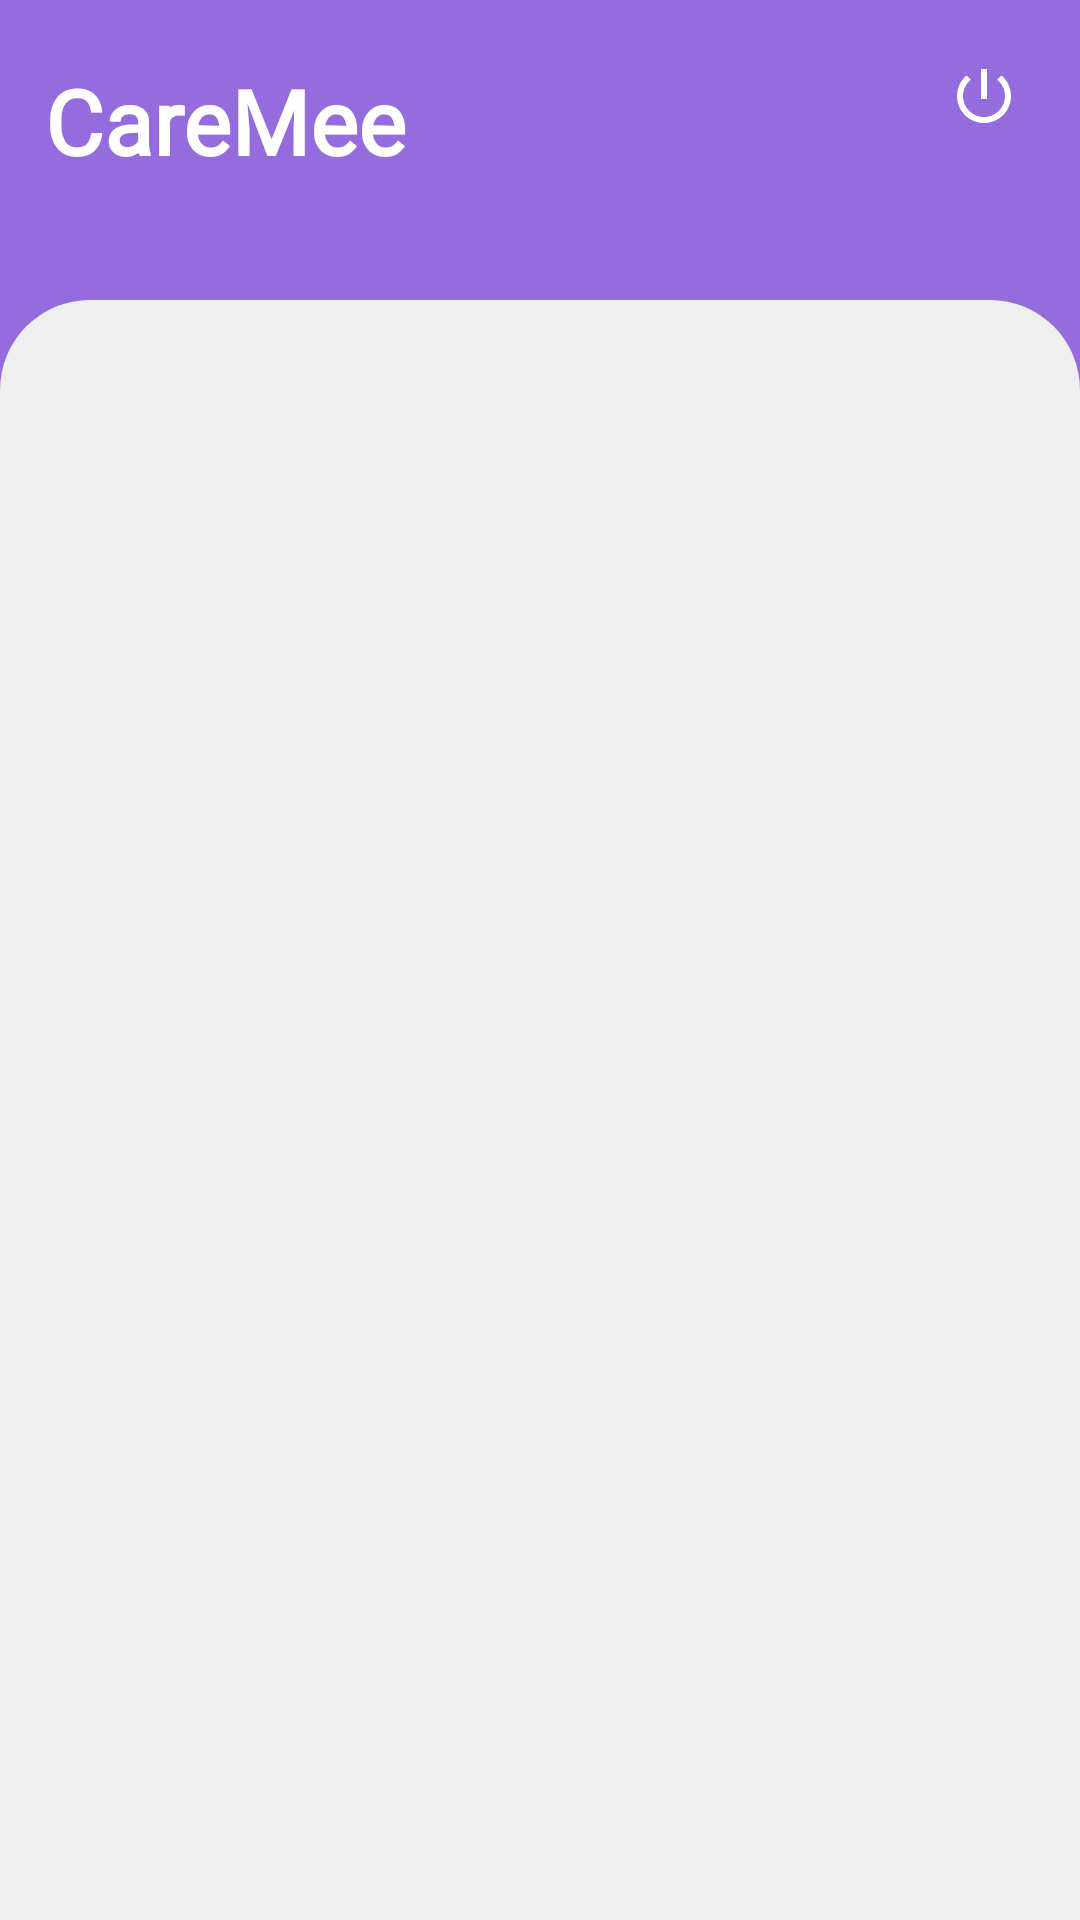

Android layout source for this screen:
<!-- AndroidManifest.xml: application theme Theme.ChattingApp -->
<!-- res/layout/activity_user_chat_box.xml -->
<?xml version="1.0" encoding="utf-8"?>
<RelativeLayout xmlns:android="http://schemas.android.com/apk/res/android"
    xmlns:app="http://schemas.android.com/apk/res-auto"
    xmlns:tools="http://schemas.android.com/tools"
    android:layout_width="match_parent"
    android:layout_height="wrap_content"
    android:background="#946CDD"
    android:orientation="vertical"
    tools:context=".User_ChatBox">

    <LinearLayout
        android:id="@+id/toolbar"
        android:layout_width="match_parent"
        android:layout_height="100dp"
        android:baselineAligned="false"
        android:gravity="right"
        android:orientation="horizontal"
        android:padding="5dp">

        <TextView
            android:layout_width="wrap_content"
            android:layout_height="wrap_content"
            android:layout_weight="1"
            android:fontFamily="@font/carme"
            android:gravity="start"
            android:paddingLeft="10dp"
            android:paddingTop="15dp"
            android:text="CareMee"
            android:textColor="@color/white"
            android:textSize="30sp"
            android:textStyle="bold" />

        <ImageButton
            android:id="@+id/img_setting"
            android:layout_width="wrap_content"
            android:layout_height="wrap_content"
            android:layout_marginRight="18sp"
            android:background="@null"
            android:gravity="center"
            android:onClick="logout"
            android:paddingTop="15dp"
            android:src="@drawable/settings" />

        <ImageButton
            android:id="@+id/logout"
            android:layout_width="wrap_content"
            android:layout_height="wrap_content"
            android:background="@null"
            android:gravity="right"
            android:onClick="logout"
            android:paddingTop="15dp"
            android:paddingEnd="15dp"
            android:src="@drawable/logout" />
    </LinearLayout>

    <androidx.recyclerview.widget.RecyclerView
        android:id="@+id/mainUserRecyclerView"
        android:layout_width="match_parent"
        android:layout_height="match_parent"
        android:layout_below="@id/toolbar"
        android:background="@drawable/chat_layout" />


</RelativeLayout>
<!-- resources referenced by this layout -->
<resources>
  <color name="white">#FFFFFFFF</color>
  <!-- drawable chat_layout (drawable) -->
  <?xml version="1.0" encoding="utf-8"?>
  <shape xmlns:android="http://schemas.android.com/apk/res/android">
      <solid android:color="#EFEFEF"/>
      <corners android:topLeftRadius="30dp"
          android:topRightRadius="30dp"/>
      <item
          android:left="0dp"
          android:right="20dp"
          android:top="20dp"
          android:bottom="0dp">
          <shape android:shape="rectangle">
              <solid android:color="@android:color/secondary_text_dark"/>
              <corners android:radius="30dp"
                  />
          </shape>
      </item>
  
  
  
  </shape>
  <!-- drawable logout (drawable) -->
  <vector xmlns:android="http://schemas.android.com/apk/res/android"
      android:width="24dp"
      android:height="24dp"
      android:viewportWidth="24"
      android:viewportHeight="24"
      android:tint="#FFFFFF">
    <path
        android:fillColor="#FFFFFF"
        android:pathData="M13,3h-2v10h2L13,3zM17.83,5.17l-1.42,1.42C17.99,7.86 19,9.81 19,12c0,3.87 -3.13,7 -7,7s-7,-3.13 -7,-7c0,-2.19 1.01,-4.14 2.58,-5.42L6.17,5.17C4.23,6.82 3,9.26 3,12c0,4.97 4.03,9 9,9s9,-4.03 9,-9c0,-2.74 -1.23,-5.18 -3.17,-6.83z"/>
  </vector>
  <style name="Theme.ChattingApp" parent="Theme.AppCompat.DayNight.DarkActionBar">
          
          <item name="colorPrimary">@color/purple_700</item>
          <item name="colorPrimaryVariant">@color/purple_700</item>
          <item name="colorOnPrimary">@color/colorWhite</item>
          
          <item name="colorSecondary">@color/teal_200</item>
          <item name="colorSecondaryVariant">@color/teal_700</item>
          <item name="colorOnSecondary">@color/black</item>
          
          <item name="android:statusBarColor" tools:targetApi="l">?attr/colorPrimaryVariant</item>
          <item name="android:windowActivityTransitions">true</item>
          
      </style>
  <color name="purple_700">#7431BF</color>
  <color name="colorWhite">#FFFFFFFF</color>
  <color name="teal_200">#FF03DAC5</color>
  <color name="teal_700">#FF018786</color>
  <color name="black">#FF000000</color>
</resources>
